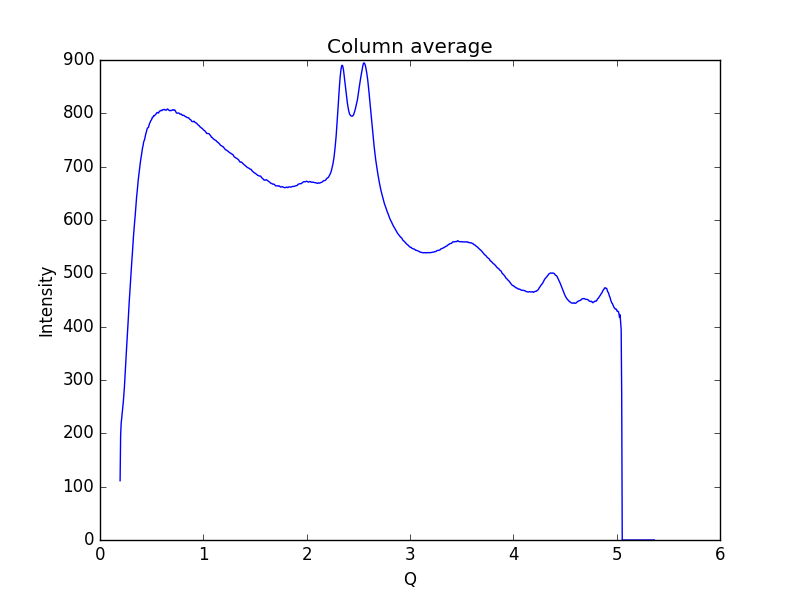

Data behind this chart, as committed beside it:
0.19448614755544588, 111.163
0.1997, 196.4
0.2048, 218.6
0.21, 228.1
0.2152, 239.6
0.2204, 248.2
0.2255, 258.8
0.2307, 271.6
0.2359, 285.7
0.2411, 304.4
0.2462, 323.6
0.2514, 340.5
0.2566, 357.7
0.2618, 374.6
0.2669, 390.3
0.2721, 409.1
0.2773, 428.8
0.2825, 445.6
0.2876, 461.7
0.2928, 477
0.298, 493.7
0.3032, 510.2
0.3083, 524.3
0.3135, 537.6
0.3187, 554.2
0.3239, 569
0.329, 582.1
0.3342, 594.6
0.3394, 605.4
0.3446, 619.4
0.3497, 634
0.3549, 644.8
0.3601, 653.9
0.3653, 665
0.3704, 676
0.3756, 684.6
0.3808, 692.1
0.386, 701.3
0.3911, 709.1
0.3963, 715.9
0.4015, 722.7
0.4067, 730.6
0.4118, 735.4
0.417, 739.5
0.4222, 746.2
0.4274, 748.9
0.4325, 751.5
0.4377, 756.4
0.4429, 761.5
0.4481, 764.4
0.4532, 769
0.4584, 772.1
0.4636, 772.8
0.4688, 773.6
0.4739, 777.3
0.4791, 780.9
0.4843, 782.6
0.4895, 785.4
0.4946, 787
0.4998, 788.4
0.505, 791.7
... 939 more rows
